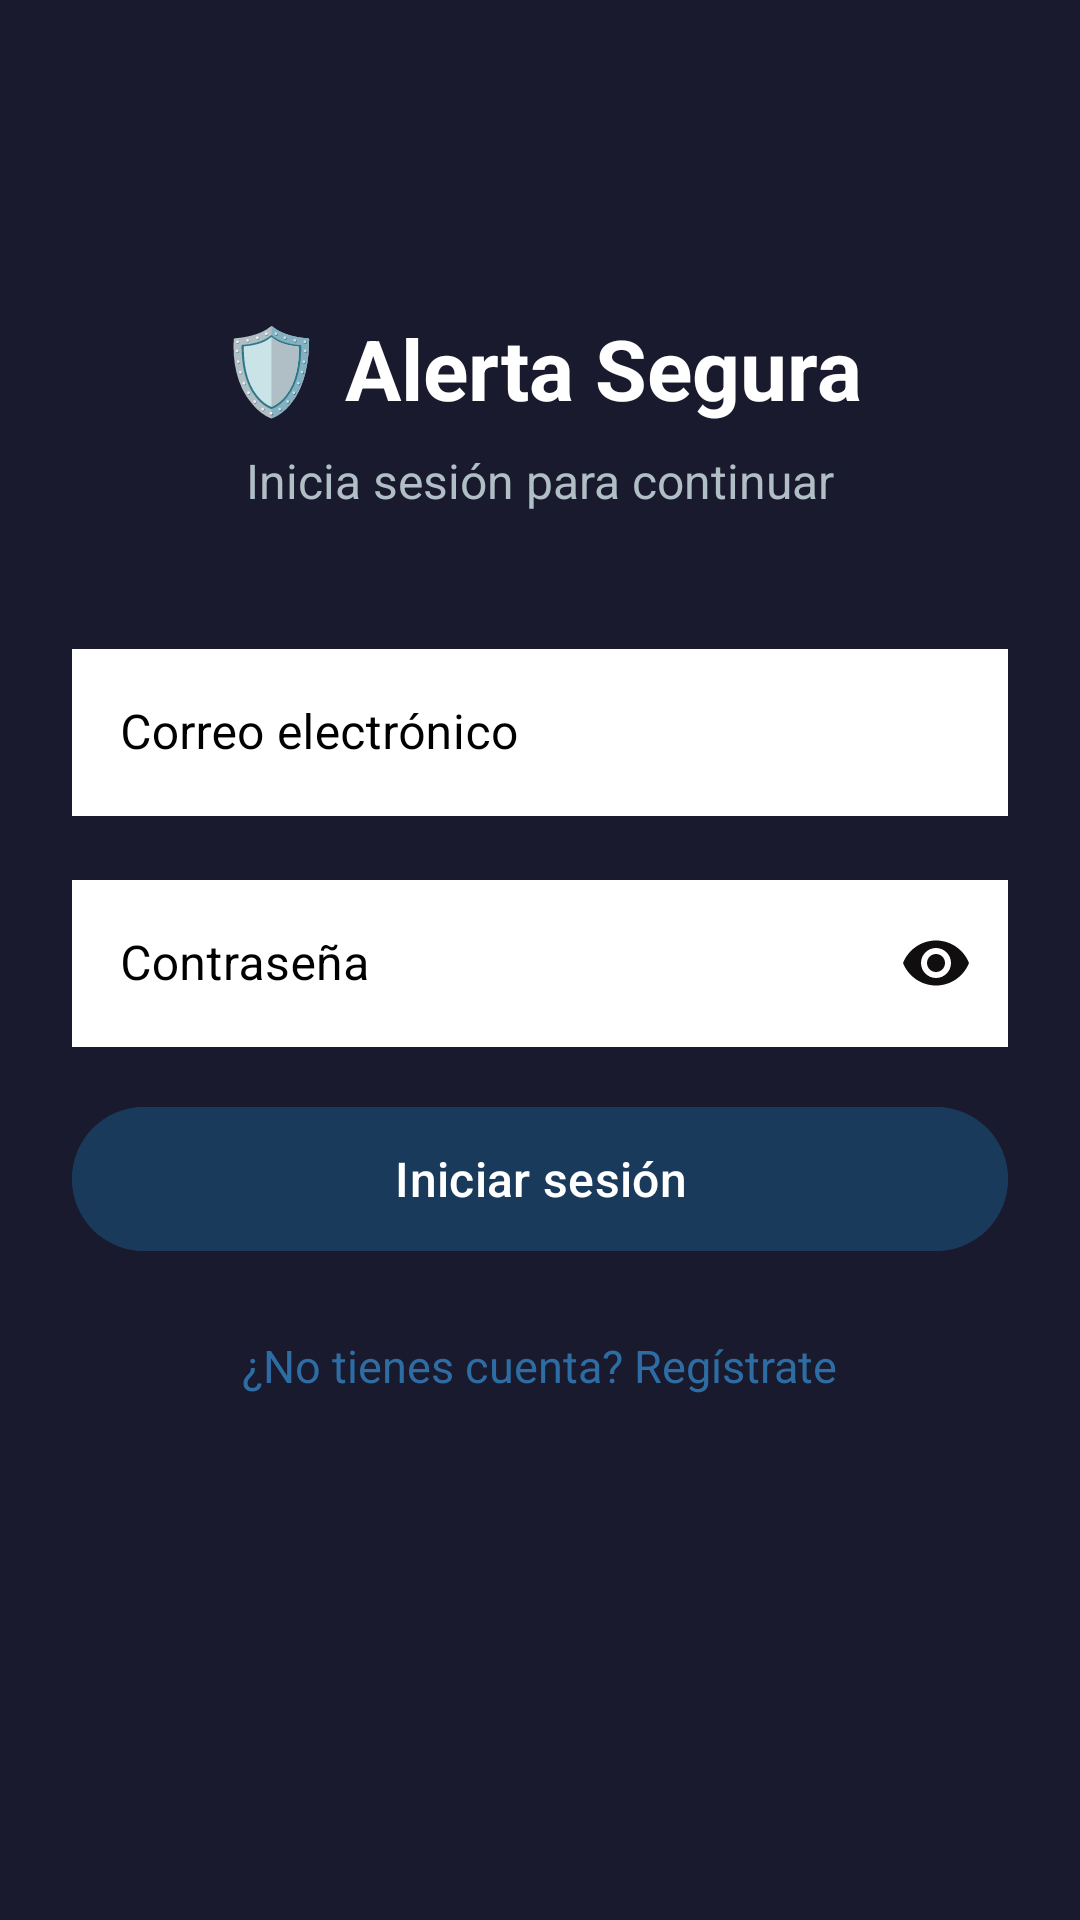

Write the Android layout XML for this screen, with the resource values it uses.
<!-- AndroidManifest.xml: application theme Theme.AlertaSegura -->
<!-- res/layout/fragment_login.xml -->
<?xml version="1.0" encoding="utf-8"?>
<androidx.constraintlayout.widget.ConstraintLayout
    xmlns:android="http://schemas.android.com/apk/res/android"
    xmlns:app="http://schemas.android.com/apk/res-auto"
    android:layout_width="match_parent"
    android:layout_height="match_parent"
    android:padding="24dp"
    android:background="@color/surface_dark">

    
    <TextView
        android:id="@+id/tvTitle"
        android:layout_width="wrap_content"
        android:layout_height="wrap_content"
        android:text="🛡️ Alerta Segura"
        android:textSize="28sp"
        android:textStyle="bold"
        android:textColor="#FFFFFF"
        app:layout_constraintTop_toTopOf="parent"
        app:layout_constraintStart_toStartOf="parent"
        app:layout_constraintEnd_toEndOf="parent"
        android:layout_marginTop="80dp"/>

    <TextView
        android:id="@+id/tvSubtitle"
        android:layout_width="wrap_content"
        android:layout_height="wrap_content"
        android:text="Inicia sesión para continuar"
        android:textSize="16sp"
        android:textColor="#B0BEC5"
        app:layout_constraintTop_toBottomOf="@id/tvTitle"
        app:layout_constraintStart_toStartOf="parent"
        app:layout_constraintEnd_toEndOf="parent"
        android:layout_marginTop="8dp"/>

    
    <com.google.android.material.textfield.TextInputLayout
        android:id="@+id/tilEmail"
        style="@style/Widget.MaterialComponents.TextInputLayout.OutlinedBox"
        android:layout_width="match_parent"
        android:layout_height="wrap_content"
        android:layout_marginTop="40dp"
        android:hint="Correo electrónico"
        android:textColorHint="#000000"
        app:layout_constraintEnd_toEndOf="parent"
        app:layout_constraintStart_toStartOf="parent"
        app:layout_constraintTop_toBottomOf="@id/tvSubtitle">

        <com.google.android.material.textfield.TextInputEditText
            android:id="@+id/etEmail"
            android:layout_width="match_parent"
            android:layout_height="wrap_content"
            android:background="#FFFFFF"
            android:imeOptions="actionNext"
            android:inputType="textEmailAddress" />
    </com.google.android.material.textfield.TextInputLayout>

    
    <com.google.android.material.textfield.TextInputLayout
        android:id="@+id/tilPassword"
        style="@style/Widget.MaterialComponents.TextInputLayout.OutlinedBox"
        android:layout_width="match_parent"
        android:layout_height="wrap_content"
        android:layout_marginTop="16dp"
        android:hint="Contraseña"
        android:textColorHint="#000000"
        app:layout_constraintEnd_toEndOf="parent"
        app:layout_constraintStart_toStartOf="parent"
        app:layout_constraintTop_toBottomOf="@id/tilEmail"
        app:passwordToggleEnabled="true"
        app:passwordToggleTint="#100E0E">

        <com.google.android.material.textfield.TextInputEditText
            android:id="@+id/etPassword"
            android:layout_width="match_parent"
            android:layout_height="wrap_content"
            android:background="#FFFFFF"
            android:imeOptions="actionDone"
            android:inputType="textPassword" />
    </com.google.android.material.textfield.TextInputLayout>

    
    <ProgressBar
        android:id="@+id/progressBar"
        android:layout_width="wrap_content"
        android:layout_height="wrap_content"
        android:visibility="gone"
        app:layout_constraintTop_toBottomOf="@id/tilPassword"
        app:layout_constraintStart_toStartOf="parent"
        app:layout_constraintEnd_toEndOf="parent"
        android:layout_marginTop="16dp"/>

    
    <com.google.android.material.button.MaterialButton
        android:id="@+id/btnLogin"
        android:layout_width="match_parent"
        android:layout_height="56dp"
        android:text="Iniciar sesión"
        android:textColor="#FFFFFF"
        android:textSize="16sp"
        android:backgroundTint="#1A3A5C"
        app:layout_constraintTop_toBottomOf="@id/progressBar"
        app:layout_constraintStart_toStartOf="parent"
        app:layout_constraintEnd_toEndOf="parent"
        android:layout_marginTop="16dp"/>

    
    <TextView
        android:id="@+id/tvGoToRegister"
        android:layout_width="wrap_content"
        android:layout_height="wrap_content"
        android:text="¿No tienes cuenta? Regístrate"
        android:textColor="#2E6DA4"
        android:textSize="15sp"
        android:padding="8dp"
        app:layout_constraintTop_toBottomOf="@id/btnLogin"
        app:layout_constraintStart_toStartOf="parent"
        app:layout_constraintEnd_toEndOf="parent"
        android:layout_marginTop="16dp"/>

</androidx.constraintlayout.widget.ConstraintLayout>
<!-- resources referenced by this layout -->
<resources>
  <color name="surface_dark">#1A1A2E</color>
  <style name="Theme.AlertaSegura" parent="Base.Theme.AlertaSegura" />
  <style name="Base.Theme.AlertaSegura" parent="Theme.Material3.DayNight.NoActionBar">
          
          
      </style>
</resources>
